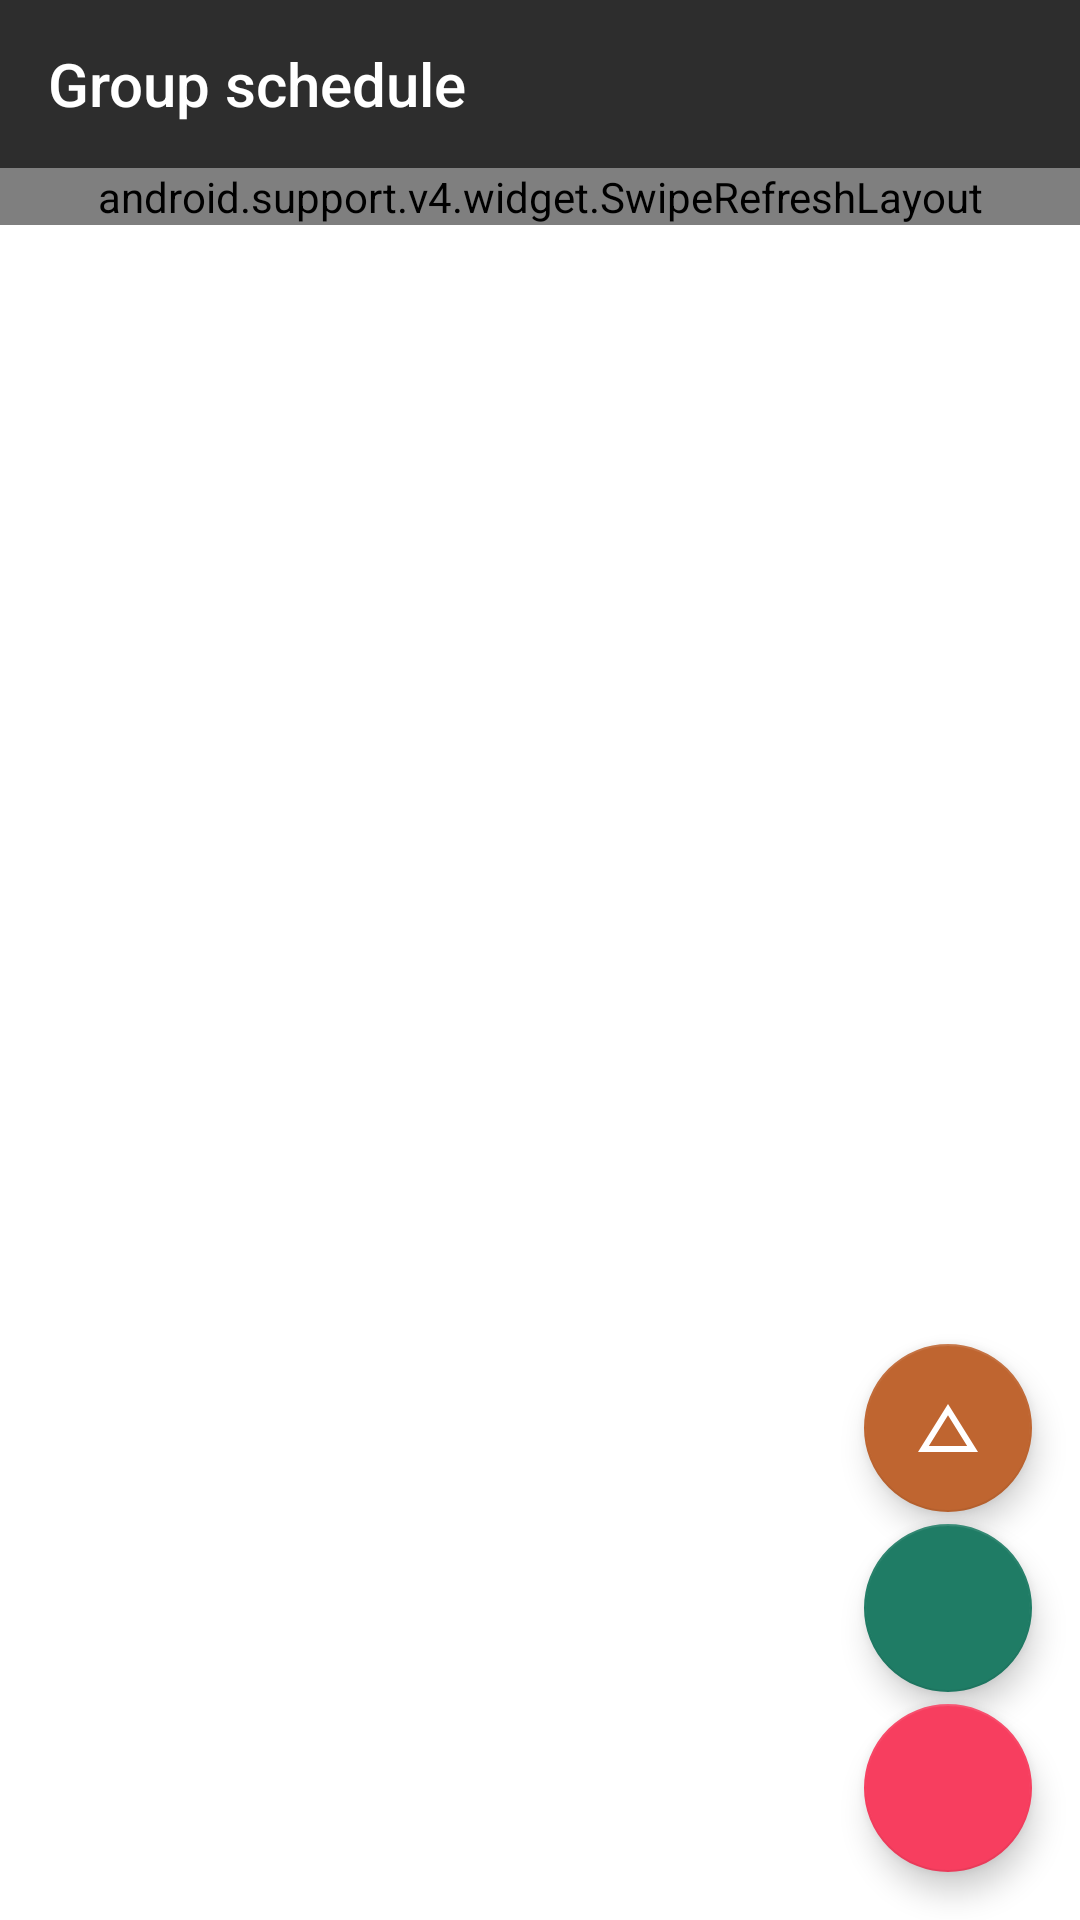

Here is an Android app screen rendered from its layout file. Give the layout XML and the strings, colors and styles it references.
<!-- AndroidManifest.xml: application theme AppTheme.NoActionBar -->
<!-- res/layout/fragment_group.xml -->
<?xml version="1.0" encoding="utf-8"?>
<RelativeLayout xmlns:android="http://schemas.android.com/apk/res/android"
    xmlns:app="http://schemas.android.com/apk/res-auto"
    android:layout_width="match_parent"
    android:layout_height="match_parent">

    <android.support.design.widget.AppBarLayout
        android:id="@+id/appBarLayout"
        android:layout_width="match_parent"
        android:layout_height="wrap_content">

        <android.support.v7.widget.Toolbar
            android:id="@+id/toolbar"
            android:layout_width="match_parent"
            android:layout_height="match_parent"
            android:theme="@style/ToolbarStyle"
            app:title="Group schedule"
            app:titleTextColor="@color/colorWhite" />
    </android.support.design.widget.AppBarLayout>

    <android.support.v4.widget.SwipeRefreshLayout
        android:id="@+id/swipeRefresh"
        android:layout_width="match_parent"
        android:layout_height="wrap_content"
        android:layout_below="@id/appBarLayout">

        <android.support.v7.widget.RecyclerView
            android:id="@+id/recyclerView"
            android:layout_width="match_parent"
            android:layout_height="match_parent"
            android:layout_below="@id/appBarLayout" />

    </android.support.v4.widget.SwipeRefreshLayout>


    <android.support.design.widget.FloatingActionButton
        android:id="@+id/fabInsert"
        android:layout_width="wrap_content"
        android:layout_height="wrap_content"
        android:layout_above="@id/fabDelete"
        android:layout_alignParentEnd="true"
        android:layout_marginBottom="4dp"
        android:layout_marginEnd="16dp"
        android:src="@drawable/ic_change_history"
        app:backgroundTint="@color/fabInsert" />

    <android.support.design.widget.FloatingActionButton
        android:id="@+id/fabDelete"
        android:layout_width="wrap_content"
        android:layout_height="wrap_content"
        android:layout_above="@id/fab"
        android:layout_alignParentEnd="true"
        android:layout_marginBottom="4dp"
        android:layout_marginEnd="16dp"
        android:src="@drawable/ic_delete"
        app:backgroundTint="@color/fabDelete" />

    <android.support.design.widget.FloatingActionButton
        android:id="@+id/fab"
        android:layout_width="wrap_content"
        android:layout_height="wrap_content"
        android:layout_alignParentBottom="true"
        android:layout_alignParentEnd="true"
        android:layout_marginBottom="16dp"
        android:layout_marginEnd="16dp"
        android:src="@drawable/ic_add" />

</RelativeLayout>
<!-- resources referenced by this layout -->
<resources>
  <color name="colorWhite">#FFFFFF</color>
  <color name="fabDelete">#1F7C65</color>
  <color name="fabInsert">#BF6530</color>
  <!-- drawable ic_change_history (drawable) -->
  <vector android:height="24dp" android:tint="#FFFFFF"
      android:viewportHeight="24.0" android:viewportWidth="24.0"
      android:width="24dp" xmlns:android="http://schemas.android.com/apk/res/android">
      <path android:fillColor="#FF000000" android:pathData="M12,7.77L18.39,18H5.61L12,7.77M12,4L2,20h20L12,4z"/>
  </vector>
  <style name="ToolbarStyle" parent="AppTheme">
          <item name="android:background">@color/colorForToolbar</item>
          <item name="colorControlNormal">@color/colorWhite</item>
          <item name="android:textColorSecondary">@color/colorWhite</item>
      </style>
  <style name="AppTheme.NoActionBar">
          <item name="android:windowActionBar">false</item>
          <item name="android:windowNoTitle">true</item>
          <item name="windowActionBar">false</item>
          <item name="windowNoTitle">true</item>
          <item name="android:windowBackground">@color/colorWhite</item>
      </style>
  <style name="AppTheme" parent="Theme.AppCompat.Light.DarkActionBar">
          
          <item name="colorPrimary">@color/colorPrimary</item>
          <item name="colorPrimaryDark">@color/colorPrimaryDark</item>
          <item name="colorAccent">@color/colorAccent</item>
      </style>
  <color name="colorForToolbar">#2d2d2d</color>
  <color name="colorPrimary">#232323</color>
  <color name="colorPrimaryDark">#000000</color>
  <color name="colorAccent">#F73E5F</color>
</resources>
